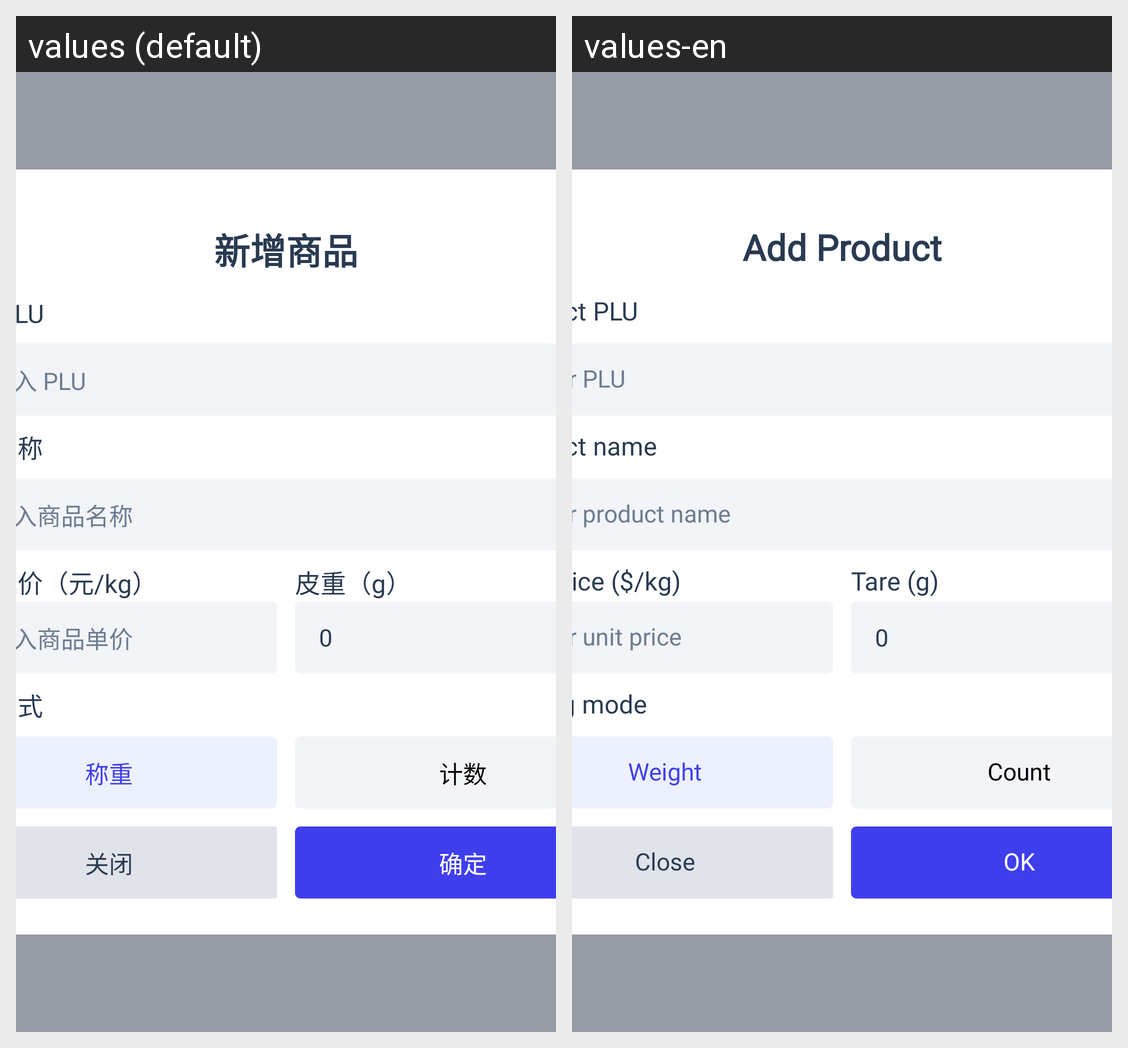

Here is an Android app screen in its default locale and in the app's own translations. Write out the translated-string differences for the strings that appear on this screen.
Android screen res/layout/dialog_add_gooods.xml rendered under 2 locales, left to right: values (default), values-en. Device: Nexus 5 (rendered at 1080×1920; each locale shown at half size, 540×960, under a caption strip naming it); theme AppTheme.NoActionBar.
Strings drawn on this screen, with the default value and each locale's value (text and hints the layout hard-codes, and strings that could not be matched under every locale, appear in the picture but are not listed):

goods_add_title
  values: 新增商品
  values-en: Add Product

land_goods_plu
  values: 商品 PLU
  values-en: Product PLU

goods_plu_hint
  values: 请输入 PLU
  values-en: Enter PLU

land_goods_name
  values: 商品名称
  values-en: Product name

goods_name_hint
  values: 请输入商品名称
  values-en: Enter product name

goods_price_weight
  values: 商品单价（元/kg）
  values-en: Unit price ($/kg)

goods_price_hint
  values: 请输入商品单价
  values-en: Enter unit price

goods_tare_label
  values: 皮重（g）
  values-en: Tare (g)

land_goods_pricing
  values: 计价方式
  values-en: Pricing mode

goods_pricing_type_weight
  values: 称重
  values-en: Weight

goods_pricing_type_count
  values: 计数
  values-en: Count

button_close
  values: 关闭
  values-en: Close

button_ok
  values: 确定
  values-en: OK
